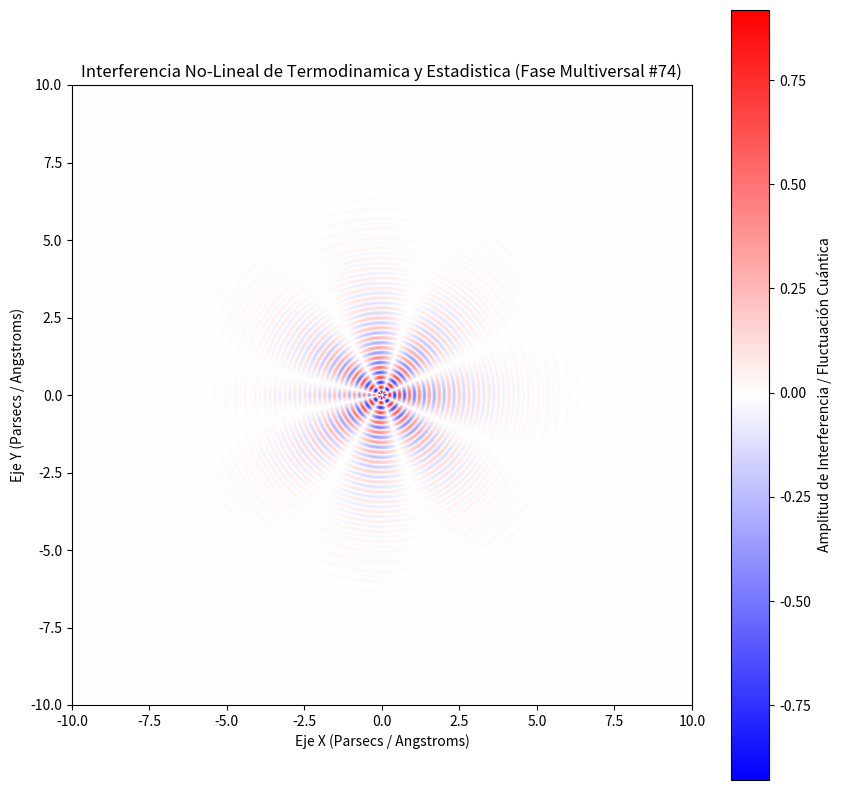

Generate this figure with matplotlib:
%matplotlib inline
# Simulación Multiversal: Termodinamica y Estadistica - Variante 74
import numpy as np
import matplotlib.pyplot as plt

# Parámetros Físicos No-Lineales
omega_1 = 19.607
omega_2 = 3.744
lambda_decay = 0.728
phase_shift = 2.94

x = np.linspace(-10, 10, 800)
y = np.linspace(-10, 10, 800)
X, Y = np.meshgrid(x, y)

# Dinámica de Fluidos / Campos Tensor-Escalares (Fase Multiversal)
R = np.sqrt(X**2 + Y**2) + 1e-5
Z = (np.sin(omega_1 * R + phase_shift) * np.cos(omega_2 * np.arctan2(Y, X))) * np.exp(-lambda_decay * R)

plt.figure(figsize=(10, 10))
plt.imshow(Z, cmap='bwr', extent=[-10, 10, -10, 10], origin='lower')
plt.colorbar(label='Amplitud de Interferencia / Fluctuación Cuántica')
plt.title(r'Interferencia No-Lineal de Termodinamica y Estadistica (Fase Multiversal #74)')
plt.xlabel('Eje X (Parsecs / Angstroms)')
plt.ylabel('Eje Y (Parsecs / Angstroms)')
plt.show()
